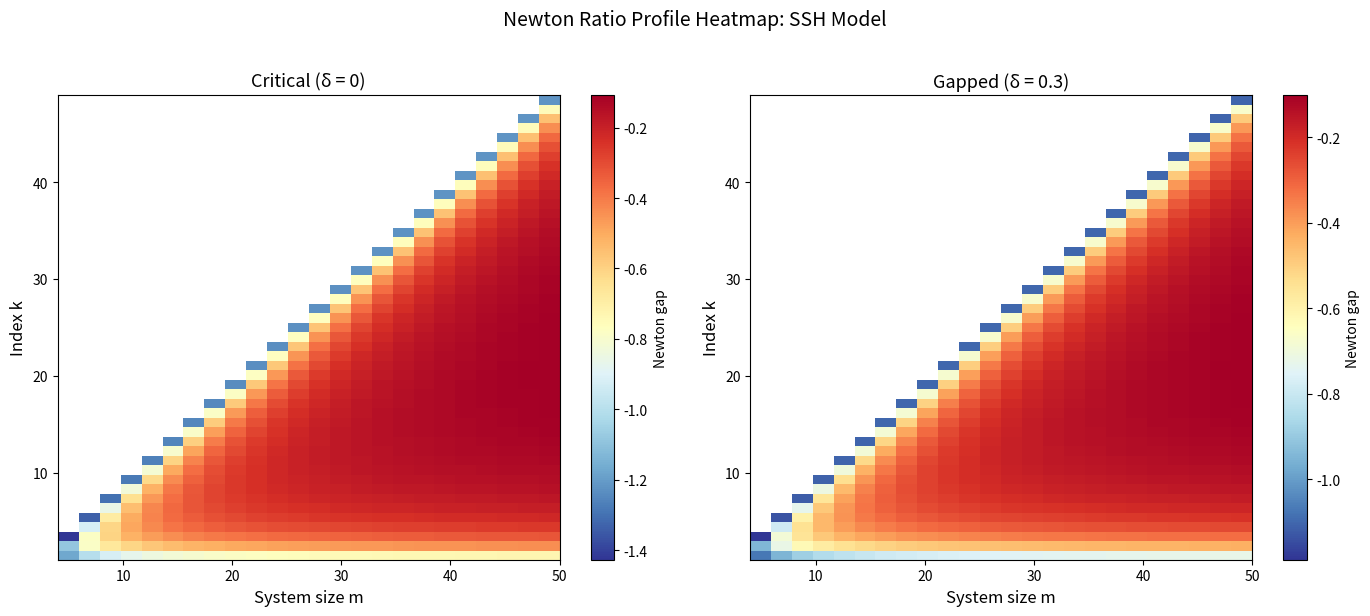

The script that saved this image:
#!/usr/bin/env python3
"""
Visualization: Newton Ratio Profile Heatmap

Visualizes the full Newton ratio profile in the (m, k) plane for both
gapped and critical SSH phases. The heatmap reveals where log-concavity
violations concentrate as system size grows.

Key insight: At criticality (δ=0), a bright "ridge" of large Newton gaps
emerges near k ~ m/2, growing with m. In the gapped phase, the heatmap
stays uniformly dark (small gaps).
"""

import numpy as np
import matplotlib
matplotlib.use('Agg')
import matplotlib.pyplot as plt

def build_ssh_correlation_matrix(m, delta, n_k=8192):
    t1, t2 = 1.0 + delta, 1.0 - delta
    k_vals = np.linspace(0, np.pi, n_k, endpoint=False) + np.pi / (2 * n_k)
    eps_k = np.sqrt(t1**2 + t2**2 + 2 * t1 * t2 * np.cos(k_vals))
    h_k = t1 + t2 * np.cos(k_vals)
    f_k = 0.5 * (1.0 - h_k / eps_k)
    c_coeffs = np.array([(2.0/n_k) * np.sum(f_k * np.cos(n*k_vals)) for n in range(m)])
    C = np.array([[c_coeffs[abs(i-j)] for j in range(m)] for i in range(m)])
    return C

def ssh_eigenvalues(m, delta):
    C = build_ssh_correlation_matrix(m, delta)
    eigs = np.clip(np.linalg.eigvalsh(C), 1e-15, 1-1e-15)
    return np.sort(eigs)

def esymm_stable(eigenvalues):
    m = len(eigenvalues)
    e = np.zeros(m + 1)
    e[0] = 1.0
    for i in range(m):
        for k in range(min(i+1, m), 0, -1):
            e[k] += eigenvalues[i] * e[k-1]
    return e

def newton_gap_profile(e):
    m = len(e) - 1
    gaps = np.zeros(m - 1) if m > 1 else np.array([])
    for k in range(1, m):
        if e[k-1] > 0 and e[k] > 0 and e[k+1] > 0:
            gaps[k-1] = np.log(e[k-1]) + np.log(e[k+1]) - 2*np.log(e[k])
    return gaps

# Parameters
m_values = list(range(4, 52, 2))
max_k = max(m_values) - 1

fig, axes = plt.subplots(1, 2, figsize=(14, 6))

for idx, (delta, title) in enumerate([(0.0, 'Critical (δ = 0)'),
                                        (0.3, 'Gapped (δ = 0.3)')]):
    # Build heatmap data
    heatmap = np.full((len(m_values), max_k), np.nan)
    for i, m in enumerate(m_values):
        eigs = ssh_eigenvalues(m, delta)
        e = esymm_stable(eigs)
        gaps = newton_gap_profile(e)
        for j in range(len(gaps)):
            heatmap[i, j] = gaps[j]

    ax = axes[idx]
    im = ax.imshow(heatmap.T, aspect='auto', origin='lower',
                   extent=[m_values[0], m_values[-1], 1, max_k],
                   cmap='RdYlBu_r', interpolation='nearest')
    ax.set_xlabel('System size m', fontsize=12)
    ax.set_ylabel('Index k', fontsize=12)
    ax.set_title(title, fontsize=13)
    plt.colorbar(im, ax=ax, label='Newton gap')

plt.suptitle('Newton Ratio Profile Heatmap: SSH Model', fontsize=14, y=1.02)
plt.tight_layout()
plt.savefig('viz_newton_heatmap.png', dpi=150, bbox_inches='tight')
print("Saved: viz_newton_heatmap.png")
